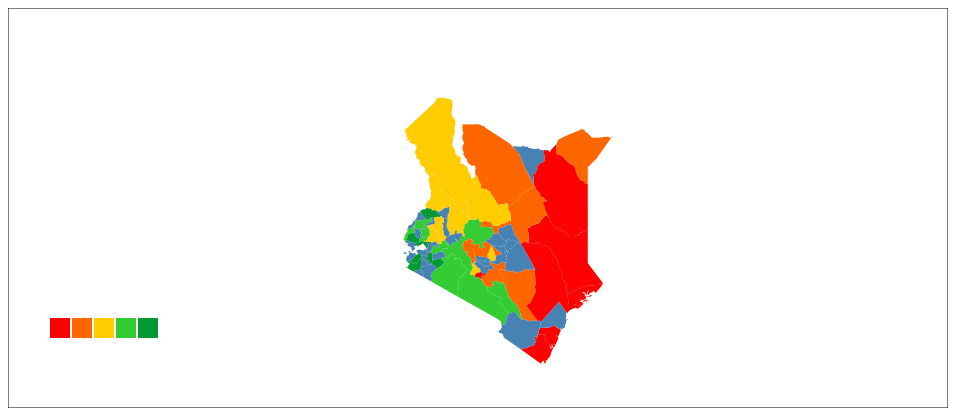
D3 v3 page, settled after 360 driven frames (6 s of simulated time); the page loaded 1 data file(s).


            var width = 940;
            var height = 400;
            var data = [10,20,30,40,50];

        //Set up the quantatize scale
        var quantize = d3.scale.quantize()
                        .domain([0, 49])
                        .range(d3.range(5).map(function(d) { return "q" + d + "-9"; }));
         
         //TopoJSON Map
            //new projection
	    var projection = d3.geo.mercator()
                                .center([36.8000, 1.2667])
				                .scale([1500])
                                .translate([width/2, height/2]);

                        
            var path = d3.geo.path().projection(projection);
            
             //Drawing Choropleth
             
             var svg = d3.select("div#Map1")
                        .append("svg")
                        .attr("width", width)
                        .attr("height", height)
                        .style("fill", "steelblue");
                        
            var g = svg.append("g")
                        .call(d3.behavior.zoom()
                              .scaleExtent([1, 10])
                              .on("zoom", zoom));
                        
            d3.json("js/kenyaTopo.json", function(error, kenya) {
                d3.json("js/kenyaTopo.json", function(error, topology) {
                g.selectAll("path")
                .data(topojson.feature(topology, topology.objects.kenya).features)
                .enter()
                .append("path")
                .attr("class", function(d) { return quantize(d.properties.schools); })
                .attr("d", path);
                    });
               
                });    

            var legend = d3.select("div#Map1 svg")
                            .append("svg")
                            .attr("class", "legend")
                            .attr("width", 200)
                            .attr("height", 100)
                            .attr("x", width - 920)
                            .attr("y", height - 90);

                legend.selectAll("rect")
                        .data(data)
                        .enter()
                        .append("rect")
                        .attr("width", 20)
                        .attr("height", 20)
                        .attr("x", function(i){return +i*2.2;})
                        .style("fill", function(d){
                            if (d <= 10) {
                                return "#FF0000";
                            } else if (d <= 20) {
                                return "#FF6600";
                            } else if (d <= 30) {
                                return "#FFCC00";
                            } else if (d <= 40) {
                                return "#33CC33";
                            } else if (d <= 50) {
                                return "#009933";
                            };
                        });

                legend.append("text")
                        .attr("x", width - 920)
                        .attr("y", height - 90)
                        .attr("dy", ".35em")
                        .text(function(d) { return d; });        
            
    
            //Draw a rect around the map
            svg.append("rect").attr("width", width).attr("height", height).style("stroke", "black").style("fill", "none")
                       ;
            
            function zoom() {
                g.attr("transform", "translate(" + d3.event.translate + ")scale(" + d3.event.scale + ")")};
            
           
       

### data: js/kenyaTopo.json
{
 "type": "Topology",
 "objects": {
  "kenya": {
   "type": "GeometryCollection",
   "geometries": [
    "{... 4 keys}",
    "{... 4 keys}",
    "{... 3 keys}",
    "{... 4 keys}",
    "{... 3 keys}",
    "{... 4 keys}",
    "{... 3 keys}",
    "{... 3 keys}",
    "... 61 more items"
   ]
  }
 },
 "arcs": [
  [
   [
    2975,
    5167
   ],
   [
    -74,
    -132
   ],
   [
    39,
    -103
   ],
   [
    -29,
    -17
   ],
   [
    72,
    -45
   ]
  ],
  [
   [
    2983,
    4870
   ],
   [
    -11,
    -51
   ],
   [
    -34,
    -27
   ],
   [
    -77,
    50
   ]
  ],
  [
   [
    2861,
    4842
   ],
   [
    17,
    15
   ]
  ],
  [
   [
    2878,
    4857
   ],
   [
    -25,
    48
   ],
   [
    -269,
    -12
   ]
  ],
  [
   [
    2584,
    4893
   ],
   [
    13,
    120
   ],
   [
    -84,
    -16
   ],
   [
    -7,
    -97
   ]
  ],
  [
   [
    2506,
    4900
   ],
   [
    -43,
    -21
   ],
   [
    -14,
    -29
   ],
   [
    -95,
    23
   ],
   [
    -22,
    -8
   ]
  ],
  [
   [
    2332,
    4865
   ],
   [
    -10,
    -40
   ],
   [
    -62,
    -9
   ],
   [
    -18,
    49
   ]
  ],
  [
   [
    2242,
    4865
   ],
   [
    18,
    89
   ],
   [
    -78,
    36
   ],
   [
    -15,
    74
   ],
   [
    -57,
    71
   ]
  ],
  "... 781 more items"
 ],
 "transform": {
  "scale": [
   0.0008,
   0.001015
  ],
  "translate": [
   33.91,
   -4.677
  ]
 }
}